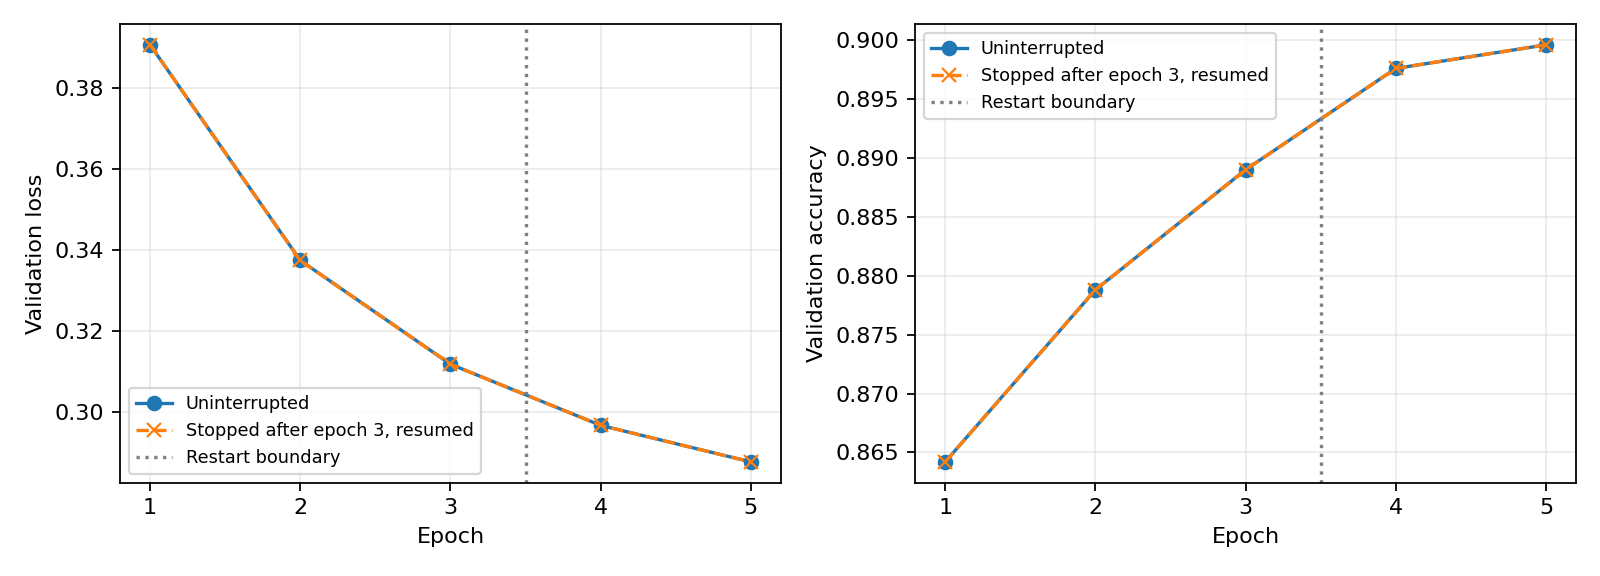

The file beside this chart, header and first rows:
epoch, uninterrupted_validation_loss, resumed_validation_loss, uninterrupted_validation_accuracy, resumed_validation_accuracy, learning_rate, interruption_boundary
1, 0.3906, 0.3906, 0.8642, 0.8642, 0.001, False
2, 0.3374, 0.3374, 0.8788, 0.8788, 0.001, False
3, 0.3118, 0.3118, 0.889, 0.889, 0.001, True
4, 0.2968, 0.2968, 0.8976, 0.8976, 0.0005, False
5, 0.2877, 0.2877, 0.8996, 0.8996, 0.0005, False
